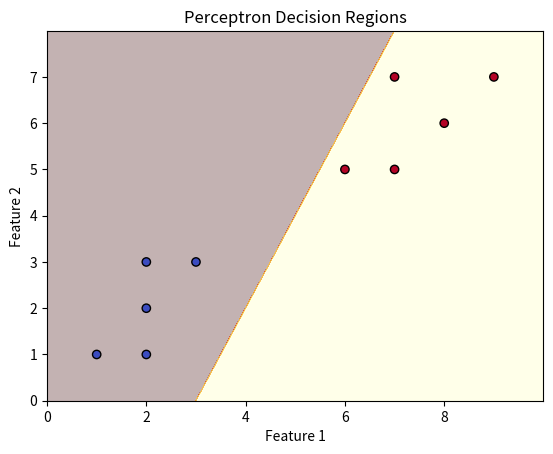

This figure's Python source:


import numpy as np
import matplotlib.pyplot as plt

class Perceptron:
    def __init__(self, learning_rate=0.01, n_iterations=1000):
        self.learning_rate = learning_rate
        self.n_iterations = n_iterations
        self.weights = None
        self.bias = None

    def fit(self, X, y):
        n_samples, n_features = X.shape
        self.weights = np.zeros(n_features)
        self.bias = 0

        for _ in range(self.n_iterations):
            for idx, x_i in enumerate(X):
                # Linear output
                linear_output = np.dot(x_i, self.weights) + self.bias
                y_pred = 1 if linear_output >= 0 else 0

                # Update rule using: w = w + α * (target - pred) * x
                error = y[idx] - y_pred
                self.weights += self.learning_rate * error * x_i
                self.bias += self.learning_rate * error  # bias update

    def predict(self, X):
        linear_output = np.dot(X, self.weights) + self.bias
        return np.where(linear_output >= 0, 1, 0)

# Linearly separable data
X = np.array([
    [2, 3], [1, 1], [2, 1], [3, 3], [2, 2],  # Class 0
    [6, 5], [7, 7], [8, 6], [7, 5], [9, 7]   # Class 1
])
y = np.array([0, 0, 0, 0, 0, 1, 1, 1, 1, 1])

# Train perceptron
perceptron = Perceptron(learning_rate=0.1, n_iterations=10)
perceptron.fit(X, y)

# Plot decision regions
def plot_decision_regions(X, y, model):
    x_min, x_max = X[:, 0].min() - 1, X[:, 0].max() + 1
    y_min, y_max = X[:, 1].min() - 1, X[:, 1].max() + 1
#converts eg 1-9 to 0-10
    xx, yy = np.meshgrid(np.arange(x_min, x_max, 0.01),
                         np.arange(y_min, y_max, 0.01))
#Flattern Grid into into list
    grid_points = np.c_[xx.ravel(), yy.ravel()]
    Z = model.predict(grid_points)
    Z = Z.reshape(xx.shape)

    plt.contourf(xx, yy, Z, alpha=0.3, cmap=plt.cm.hot)
    plt.scatter(X[:, 0], X[:, 1], c=y, cmap=plt.cm.coolwarm, edgecolor='k')
    plt.title("Perceptron Decision Regions")
    plt.xlabel("Feature 1")
    plt.ylabel("Feature 2")
    plt.show()

plot_decision_regions(X, y, perceptron)


# [redacted]
#Error correction occurs after each prediction (step activation function)

#ADALINE Model (Adaptive Linear Neuron) Linear activation function error correction occures before activation function

#A decision region is the area (region) of the input space where the model predicts the same output class. decission boundary seperates decission region





